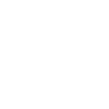
t = 0.00 s
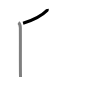
t = 1.50 s
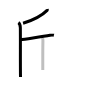
t = 3.25 s
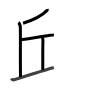
t = 4.75 s
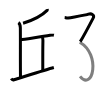
t = 6.50 s
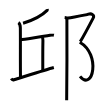
t = 8.00 s

The animated SVG that drew these frames (rendered in a browser with its animation timeline set to each time). Animation: 8 SMIL elements (animate=8); one cycle of 8.00 s.

<svg width="109px" height="109px" viewBox="0 0 px 109px" xmlns="http://www.w3.org/2000/svg" xmlns:xlink="http://www.w3.org/1999/xlink" xml:space="preserve" version="1.1"  baseProfile="full">
<path d="M47.24,9c0.07,0.34,0.25,0.97-0.13,1.35c-4.73,4.74-11.72,9.08-24.04,12.9" style="fill:none;stroke:black;stroke-width:3;opacity:0">
  <animate attributeType="CSS" attributeName="opacity" from="0" to="1" begin="0s" dur="1s" repeatCount="0" fill="freeze" />
</path>
<path d="M18.37,22.63c1.38,0.87,1.94,2.67,1.98,5.26C20.5,39.25,20.25,66.5,20.52,77" style="fill:none;stroke:black;stroke-width:3;opacity:0">
  <animate attributeType="CSS" attributeName="opacity" from="0" to="1" begin="1s" dur="1s" repeatCount="0" fill="freeze" />
</path>
<path d="M20.28,39.81c6.32-1.08,22.09-3.13,29.76-4.49c1.14-0.2,3.15-0.17,3.87,0" style="fill:none;stroke:black;stroke-width:3;opacity:0">
  <animate attributeType="CSS" attributeName="opacity" from="0" to="1" begin="2s" dur="1s" repeatCount="0" fill="freeze" />
</path>
<path d="M42.14,36.8c0.43,0.58,0.8,2.57,0.78,3.75c-0.21,11.82-0.14,19.7-0.14,29.45" style="fill:none;stroke:black;stroke-width:3;opacity:0">
  <animate attributeType="CSS" attributeName="opacity" from="0" to="1" begin="3s" dur="1s" repeatCount="0" fill="freeze" />
</path>
<path d="M11.25,78.58c0.73,1.18,2.08,1.4,2.78,1.18C23,77,46.1,69.63,53.84,67.49" style="fill:none;stroke:black;stroke-width:3;opacity:0">
  <animate attributeType="CSS" attributeName="opacity" from="0" to="1" begin="4s" dur="1s" repeatCount="0" fill="freeze" />
</path>
<path d="M64.67,17.56c0.85,0.09,2.36,0.7,3.45,0.49c4.71-0.91,17.92-2.94,20.4-3.85c3.05-1.12,6.11,1.12,4.75,3.73s-10.63,19.99-13,23.72" style="fill:none;stroke:black;stroke-width:3;opacity:0">
  <animate attributeType="CSS" attributeName="opacity" from="0" to="1" begin="5s" dur="1s" repeatCount="0" fill="freeze" />
</path>
<path d="M79.76,42.21C101.25,54.5,92.75,92,80.04,76.35" style="fill:none;stroke:black;stroke-width:3;opacity:0">
  <animate attributeType="CSS" attributeName="opacity" from="0" to="1" begin="6s" dur="1s" repeatCount="0" fill="freeze" />
</path>
<path d="M66.89,19.05c0.22,1.12,0,74.2-0.22,81.2" style="fill:none;stroke:black;stroke-width:3;opacity:0">
  <animate attributeType="CSS" attributeName="opacity" from="0" to="1" begin="7s" dur="1s" repeatCount="0" fill="freeze" />
</path>
</svg>
